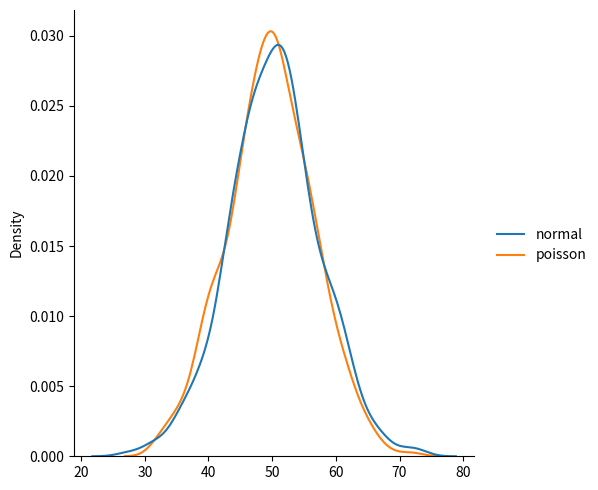

Source code (Python):
from numpy import random
import matplotlib.pyplot as plt
import seaborn as sns

data = {
    "normal": random.normal(loc=50, scale=7, size=1000),
    "poisson": random.poisson(lam=50, size=1000)

}
sns.displot(data,kind="kde")
plt.show()
